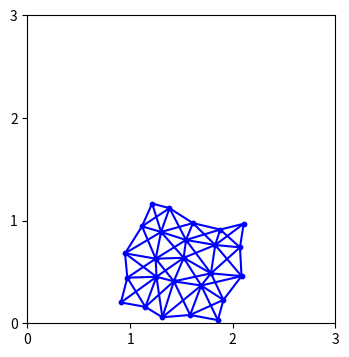

Write Python code to recreate this figure.
import numpy as np
import matplotlib.pyplot as plt

def sub2ind(array_shape, i, j):
    """
    Converts index (i,j) of 2D array to the index (idx) of the equivalent linear array
    eg, 3x3 matrix: 1,1 --> 4
    """
    idx = i*array_shape[1] + j
    return idx

def get_acceleration(pos, ci, cj, springL, spring_coeff, gravity):
    """
    Calculates acceleration between two nodes due to Hooke's law and gravity
    pos: N x 2 matrix of positions
    ci: index of first node in pos
    cj: index of second node in pos
    springL: springs natural length
    spring_coeff: spring coefficient
    gravity: gravitational constant
    """
    acc = np.zeros(pos.shape)
	
    separation_vector = pos[ci,:] - pos[cj,:]
    separation = np.linalg.norm(separation_vector, axis = 1)
    dL = separation - springL
    ax = - spring_coeff * dL * separation_vector[:,0] / separation
    ay = - spring_coeff * dL * separation_vector[:,1] / separation
    np.add.at(acc[:,0], ci, ax)
    np.add.at(acc[:,1], ci, ay)
    np.add.at(acc[:,0], cj, -ax)
    np.add.at(acc[:,1], cj, -ay)

    acc[:,1] += gravity

    return acc
	
def applyBoundary(pos, vel, boxsize):
    """
    Reverses velocity of node if position is outside the confines of the box
    pos: N x 2 matrix of positions
    vel: N x 2 matrix of velocities
    """
    for d in range(0,2):
        is_out = np.where(pos[:,d] < 0)
        pos[is_out, d] *= -1 
        vel[is_out, d] *= -1 
        
        is_out = np.where(pos[:,d] > boxsize)
        pos[is_out, d] *= -1 
        vel[is_out, d] *= -1 
            
    return (pos, vel)	

if __name__== "__main__":
    N         = 5      # number of nodes in single linear dimension
    t         = 0      # current time of the simulation
    dt        = 0.1    # timestep
    Nt        = 400    # number of timesteps
    spring_coeff = 40  # spring coefficient
    gravity   = -0.1   # strength of gravity
    plotting = True    # if True, plotting is turned on

    boxsize = 3
    xlin = np.linspace(1,2,N)
    x, y = np.meshgrid(xlin, xlin)
    x = x.flatten()
    y = y.flatten()

    pos = np.vstack((x,y)).T
    vel = np.zeros(pos.shape)
    acc = np.zeros(pos.shape)

    np.random.seed(17)
    vel += 0.01*np.random.randn(N**2,2) # add some random noise to make the simulation more interesting

    ci = [] # variables storing all spring connections
    cj = []

    # horizontal connections
    for r in range(0,N):
        for c in range(0,N-1):
            idx_i = sub2ind([N, N], r, c)
            idx_j = sub2ind([N, N], r, c+1)
            ci.append(idx_i)
            cj.append(idx_j)

    # vertical connections
    for r in range(0,N-1):
        for c in range(0,N):
            idx_i = sub2ind([N, N], r, c)
            idx_j = sub2ind([N, N], r+1, c)
            ci.append(idx_i)
            cj.append(idx_j)	
    
    # diagonal right connections
    for r in range(0,N-1):
        for c in range(0,N-1):
            idx_i = sub2ind([N, N], r, c)
            idx_j = sub2ind([N, N], r+1, c+1)
            ci.append(idx_i)
            cj.append(idx_j)	
    
    # diagonal left connections
    for r in range(0,N-1):
        for c in range(0,N-1):
            idx_i = sub2ind([N, N], r+1, c)
            idx_j = sub2ind([N, N], r, c+1)
            ci.append(idx_i)
            cj.append(idx_j)

    springL = np.linalg.norm( pos[ci,:] - pos[cj,:], axis = 1)

    fig = plt.figure(figsize=(4,4), dpi=80)
    ax = fig.add_subplot(111)

    for i in range(Nt):
        vel += acc * dt/2.0
        pos += vel * dt
        pos, vel = applyBoundary(pos, vel, boxsize)
        acc = get_acceleration(pos, ci, cj, springL, spring_coeff, gravity)
        vel += acc * dt/2.0
        t += dt
        
        # plot in real time
        if plotting or (i == Nt-1):
            plt.cla()
            plt.plot(pos[[ci, cj],0],pos[[ci, cj],1],color='blue')
            plt.scatter(pos[:,0],pos[:,1],s=10,color='blue')
            ax.set(xlim=(0, boxsize), ylim=(0, boxsize))
            ax.set_aspect('equal', 'box')
            ax.set_xticks([0,1,2,3])
            ax.set_yticks([0,1,2,3])
            plt.pause(0.001)